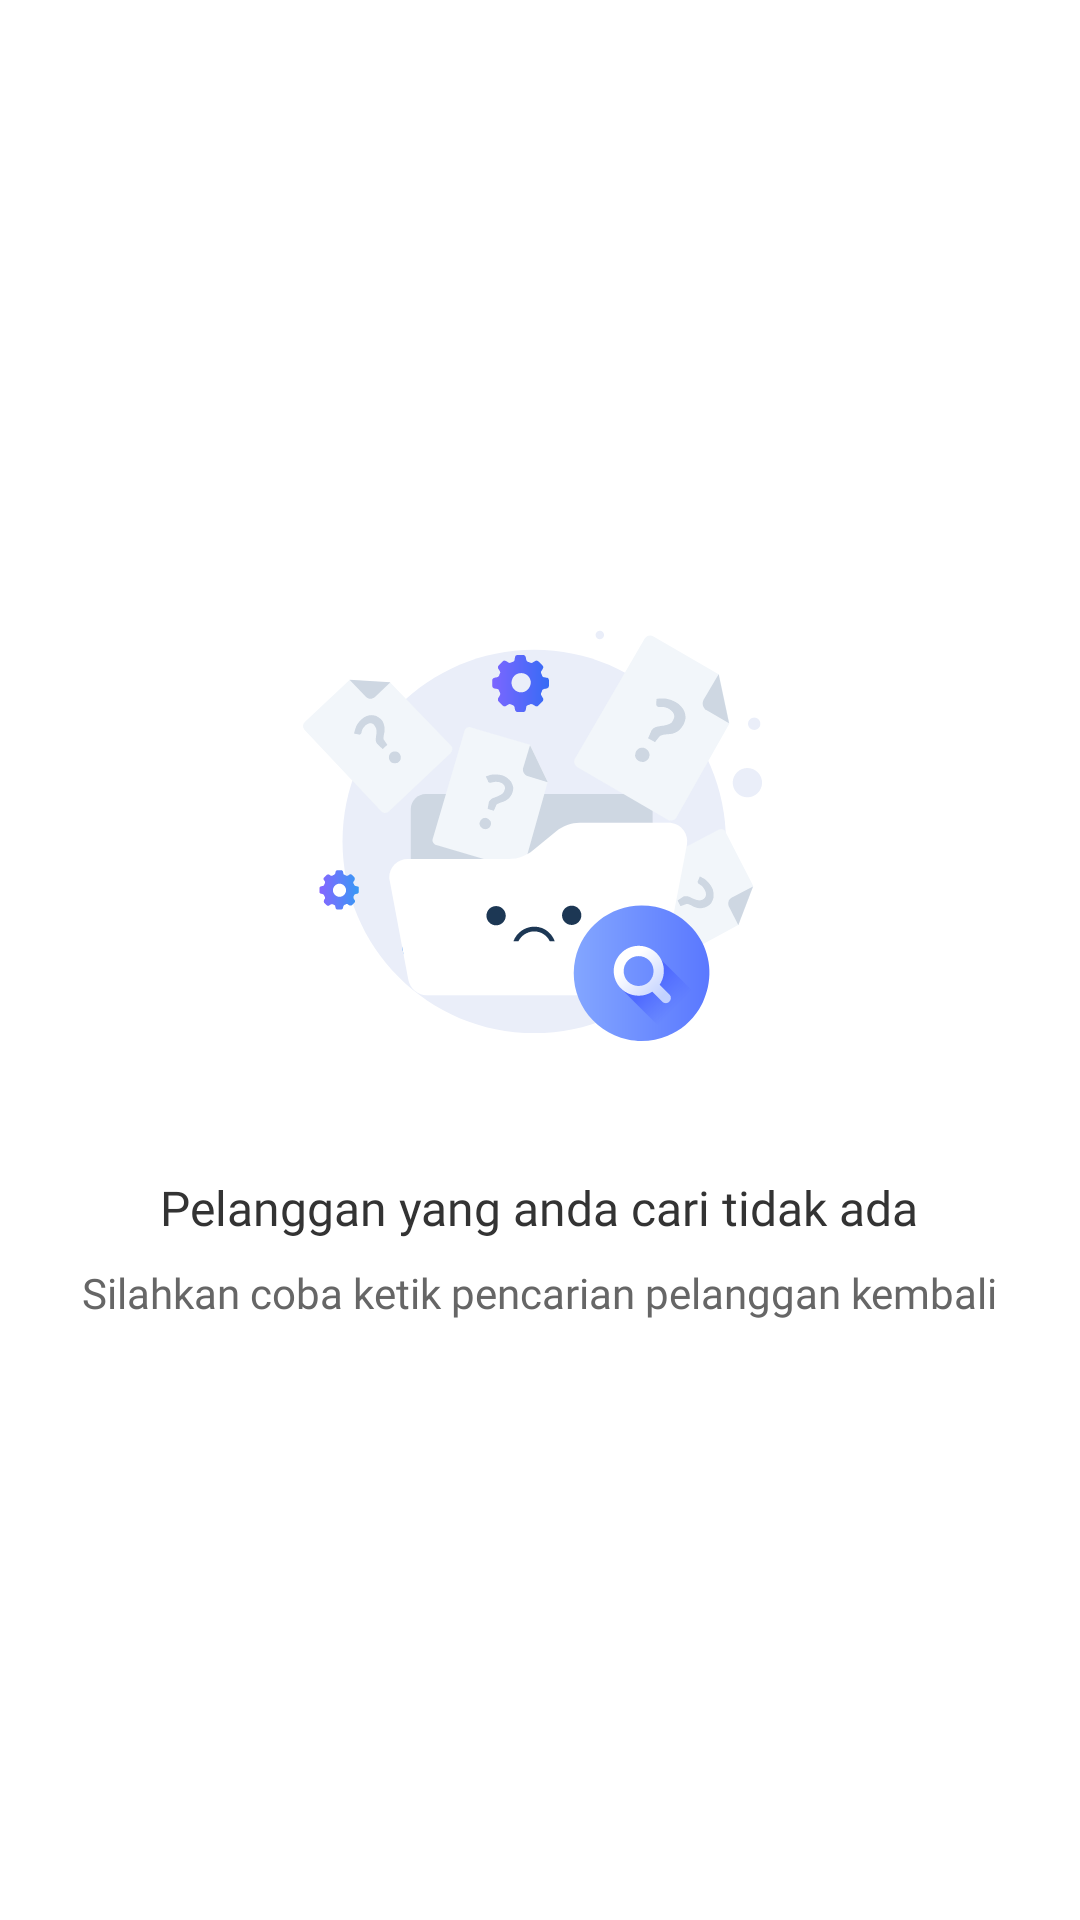

Write the Android layout XML for this screen, with the resource values it uses.
<!-- AndroidManifest.xml: application theme Theme.PamsimasApps -->
<!-- res/layout/fragment_list_search.xml -->
<?xml version="1.0" encoding="utf-8"?>
<androidx.constraintlayout.widget.ConstraintLayout xmlns:android="http://schemas.android.com/apk/res/android"
    xmlns:tools="http://schemas.android.com/tools"
    android:layout_width="match_parent"
    android:layout_height="match_parent"
    xmlns:app="http://schemas.android.com/apk/res-auto"
    tools:context=".ui.dashboard.search.listsearch.ListSearchFragment">



    <LinearLayout
        android:id="@+id/linear_empty"
        android:layout_width="match_parent"
        android:layout_height="wrap_content"
        android:gravity="center"
        android:orientation="vertical"
        app:layout_constraintBottom_toBottomOf="parent"
        app:layout_constraintEnd_toEndOf="parent"
        app:layout_constraintStart_toStartOf="parent"
        app:layout_constraintTop_toTopOf="parent">

        <ImageView
            android:layout_width="wrap_content"
            android:layout_height="wrap_content"
            android:background="@drawable/iconsedih" />

        <TextView
            android:id="@+id/textView5"
            android:layout_width="wrap_content"
            android:layout_height="wrap_content"
            android:layout_marginTop="16dp"
            android:fontFamily="@font/poppins_bold"
            android:text="Pelanggan yang anda cari tidak ada"
            android:textColor="@color/hitam"
            android:textSize="16sp" />

        <TextView
            android:layout_width="wrap_content"
            android:layout_height="wrap_content"
            android:layout_marginTop="8dp"
            android:fontFamily="@font/poppins_medium"
            android:text="Silahkan coba ketik pencarian pelanggan kembali"
            android:textColor="@color/abu"
            android:textSize="14sp" />

    </LinearLayout>

</androidx.constraintlayout.widget.ConstraintLayout>
<!-- resources referenced by this layout -->
<resources>
  <color name="abu">#666666</color>
  <color name="hitam">#333333</color>
  <!-- drawable iconsedih: vector/xml drawable (drawable, 21087 chars, omitted) -->
  <style name="Theme.PamsimasApps" parent="Theme.MaterialComponents.Light.NoActionBar">
          
          <item name="colorPrimary">@color/bluePrimary</item>
          <item name="colorPrimaryVariant">@color/bluePrimary</item>
          <item name="colorOnPrimary">@color/white</item>
          
          <item name="colorSecondary">@color/teal_200</item>
          <item name="colorSecondaryVariant">@color/teal_700</item>
          <item name="colorOnSecondary">@color/black</item>
          
          <item name="android:statusBarColor" tools:targetApi="l">?attr/colorPrimaryVariant</item>
          <item name="android:forceDarkAllowed" tools:targetApi="q">false</item>
          
      </style>
  <color name="bluePrimary">#1255D5</color>
  <color name="white">#FFFFFFFF</color>
  <color name="teal_200">#FF03DAC5</color>
  <color name="teal_700">#FF018786</color>
  <color name="black">#FF000000</color>
</resources>
